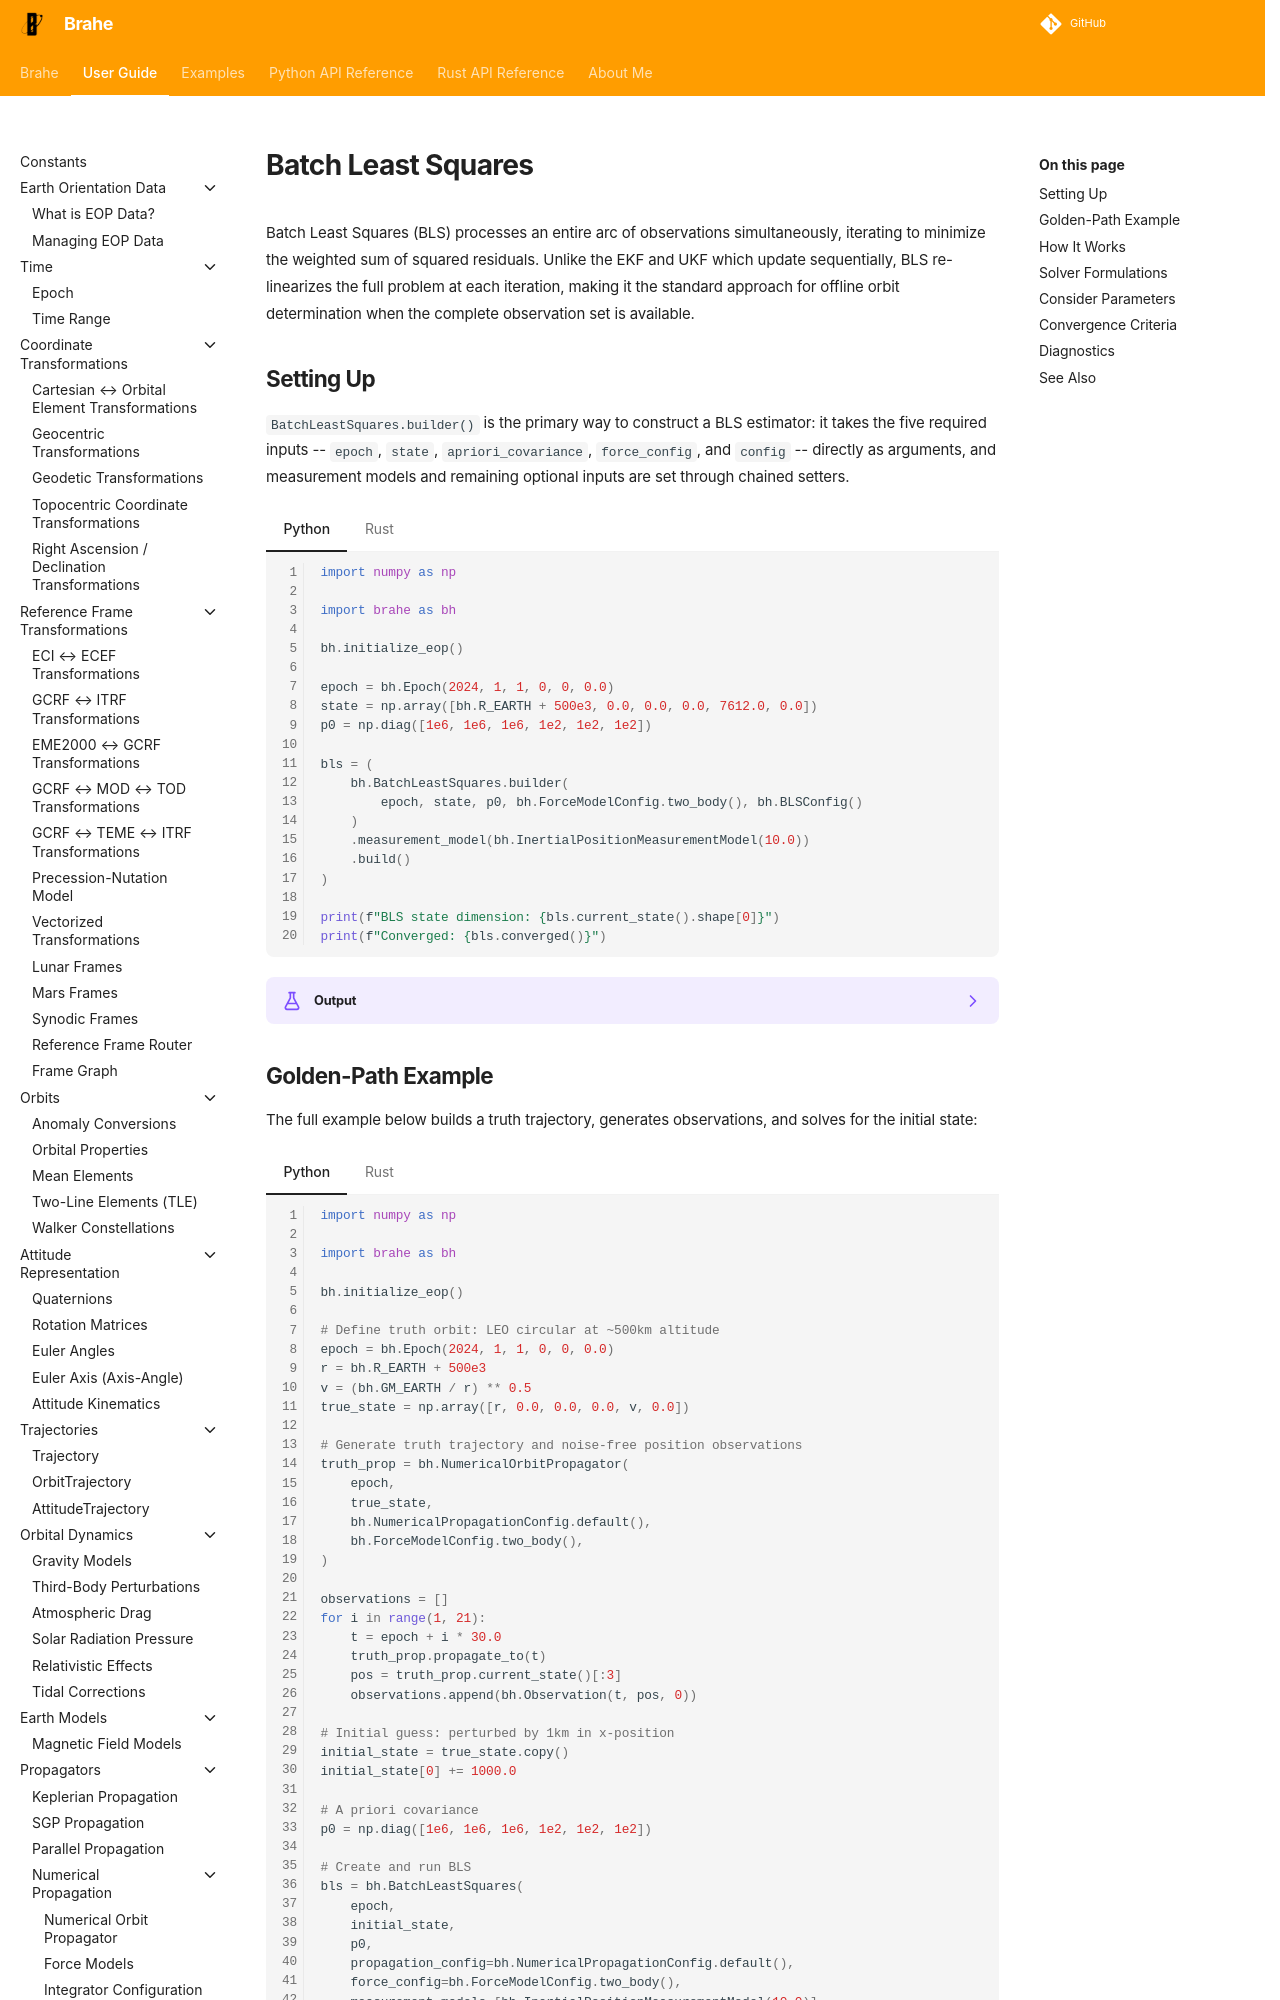

repository: duncaneddy/brahe · page: latest/learn/estimation/batch_least_squares.html · generator: mkdocs

# Batch Least Squares

Batch Least Squares (BLS) processes an entire arc of observations simultaneously, iterating
to minimize the weighted sum of squared residuals. Unlike the EKF and UKF which update
sequentially, BLS re-linearizes the full problem at each iteration, making it the standard
approach for offline orbit determination when the complete observation set is available.

## Setting Up

`BatchLeastSquares.builder()` is the primary way to construct a BLS estimator: it takes the
five required inputs -- `epoch`, `state`, `apriori_covariance`, `force_config`, and `config`
-- directly as arguments, and measurement models and remaining optional inputs are set
through chained setters.

=== "Python"
    ``` python
    --8<-- "./examples/estimation/bls_builder_construction.py:12"
    ```

=== "Rust"
    ``` rust
    --8<-- "./examples/estimation/bls_builder_construction.rs:7"
    ```

??? example "Output"
    === "Python"
        ```
        --8<-- "./docs/outputs/estimation/bls_builder_construction.py.txt"
        ```

    === "Rust"
        ```
        --8<-- "./docs/outputs/estimation/bls_builder_construction.rs.txt"
        ```

## Golden-Path Example

The full example below builds a truth trajectory, generates observations, and solves for
the initial state:

=== "Python"
    ``` python
    --8<-- "./examples/estimation/bls_position_tracking.py:8"
    ```

=== "Rust"
    ``` rust
    --8<-- "./examples/estimation/bls_position_tracking.rs:4"
    ```

??? example "Output"
    === "Python"
        ```
        --8<-- "./docs/outputs/estimation/bls_position_tracking.py.txt"
        ```

    === "Rust"
        ```
        --8<-- "./docs/outputs/estimation/bls_position_tracking.rs.txt"
        ```
